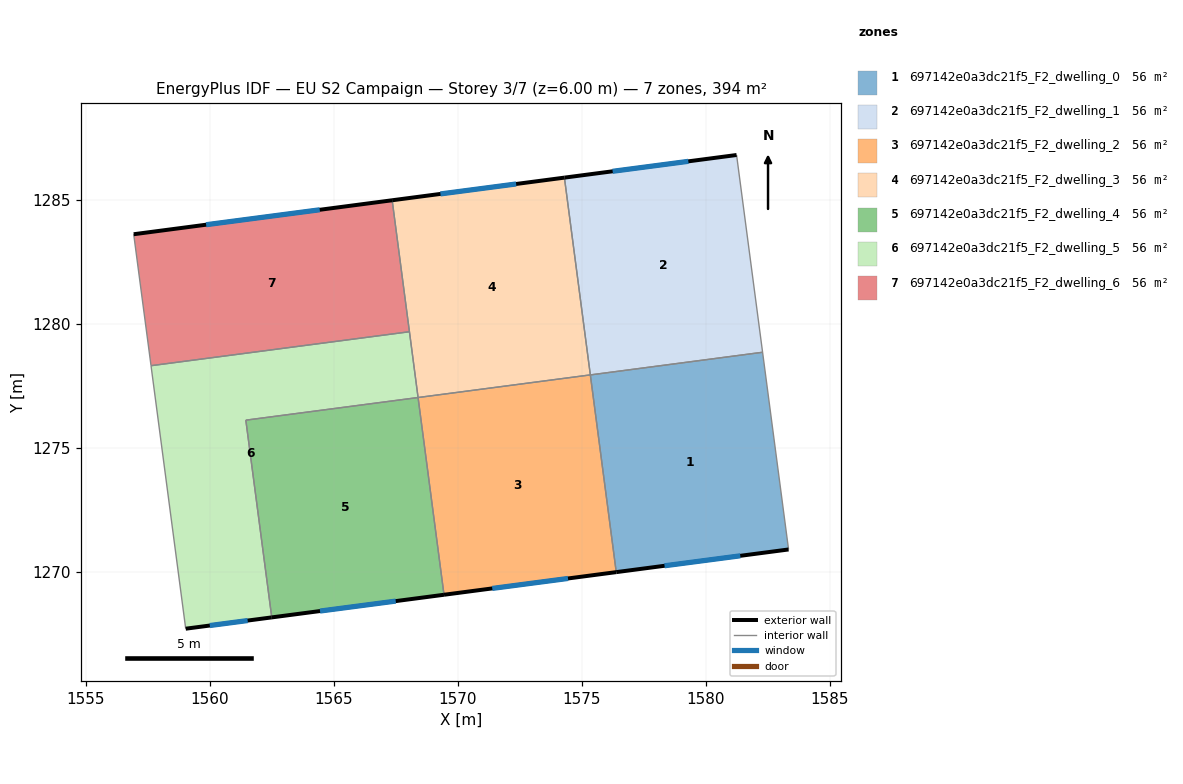
=== STOREY PLAN SPEC (per zone: floor XY polygon, exterior-wall plan segments, windows/doors) ===
zone 1: 697142e0a3dc21f5_F2_dwelling_0  (56.2 m²)
  floor: (1582.29, 1278.87) (1583.34, 1270.91) (1576.39, 1270.00) (1575.35, 1277.95)
  exterior wall: (1576.39, 1270.00) – (1583.34, 1270.91)  [7.0 m]
    window: (1578.34, 1270.25) – (1581.39, 1270.65)  [4.1 m²]
  interior walls: 3
zone 2: 697142e0a3dc21f5_F2_dwelling_1  (56.2 m²)
  floor: (1581.24, 1286.82) (1582.29, 1278.87) (1575.35, 1277.95) (1574.30, 1285.91)
  exterior wall: (1581.24, 1286.82) – (1574.30, 1285.91)  [7.0 m]
    window: (1579.30, 1286.57) – (1576.25, 1286.17)  [4.1 m²]
  interior walls: 3
zone 3: 697142e0a3dc21f5_F2_dwelling_2  (56.2 m²)
  floor: (1575.35, 1277.95) (1576.39, 1270.00) (1569.44, 1269.08) (1568.40, 1277.04)
  exterior wall: (1569.44, 1269.08) – (1576.39, 1270.00)  [7.0 m]
    window: (1571.39, 1269.34) – (1574.44, 1269.74)  [4.1 m²]
  interior walls: 3
zone 4: 697142e0a3dc21f5_F2_dwelling_3  (56.2 m²)
  floor: (1574.30, 1285.91) (1575.35, 1277.95) (1568.40, 1277.04) (1567.35, 1285.00)
  exterior wall: (1574.30, 1285.91) – (1567.35, 1285.00)  [7.0 m]
    window: (1572.35, 1285.65) – (1569.30, 1285.25)  [4.1 m²]
  interior walls: 4
zone 5: 697142e0a3dc21f5_F2_dwelling_4  (56.2 m²)
  floor: (1568.40, 1277.04) (1569.44, 1269.08) (1562.49, 1268.17) (1561.45, 1276.13)
  exterior wall: (1562.49, 1268.17) – (1569.44, 1269.08)  [7.0 m]
    window: (1564.44, 1268.43) – (1567.50, 1268.83)  [4.1 m²]
  interior walls: 3
zone 6: 697142e0a3dc21f5_F2_dwelling_5  (56.2 m²)
  floor: (1568.05, 1279.69) (1568.40, 1277.04) (1561.45, 1276.13) (1562.49, 1268.17) (1559.02, 1267.71) (1557.62, 1278.32)
  exterior wall: (1559.02, 1267.71) – (1562.49, 1268.17)  [3.5 m]
    window: (1560.00, 1267.84) – (1561.52, 1268.04)  [2.0 m²]
  interior walls: 5
zone 7: 697142e0a3dc21f5_F2_dwelling_6  (56.2 m²)
  floor: (1567.35, 1285.00) (1568.05, 1279.69) (1557.62, 1278.32) (1556.93, 1283.63)
  exterior wall: (1567.35, 1285.00) – (1556.93, 1283.63)  [10.5 m]
    window: (1564.43, 1284.61) – (1559.85, 1284.01)  [6.1 m²]
  interior walls: 3

=== DERIVED (storey summary) ===
Building: EU S2 Campaign
Storey: 3 of 7  (floor level z = 6.00 m)
Storey gross floor area: 393.7 m²
Zones on this storey: 7
  - 697142e0a3dc21f5_F2_dwelling_0: floor 56.2 m²; exterior wall 7.0 m (21.0 m²); 1 window(s) 4.1 m²; WWR 19.3%
  - 697142e0a3dc21f5_F2_dwelling_1: floor 56.2 m²; exterior wall 7.0 m (21.0 m²); 1 window(s) 4.1 m²; WWR 19.3%
  - 697142e0a3dc21f5_F2_dwelling_2: floor 56.2 m²; exterior wall 7.0 m (21.0 m²); 1 window(s) 4.1 m²; WWR 19.3%
  - 697142e0a3dc21f5_F2_dwelling_3: floor 56.2 m²; exterior wall 7.0 m (21.0 m²); 1 window(s) 4.1 m²; WWR 19.3%
  - 697142e0a3dc21f5_F2_dwelling_4: floor 56.2 m²; exterior wall 7.0 m (21.0 m²); 1 window(s) 4.1 m²; WWR 19.3%
  - 697142e0a3dc21f5_F2_dwelling_5: floor 56.2 m²; exterior wall 3.5 m (10.5 m²); 1 window(s) 2.0 m²; WWR 19.3%
  - 697142e0a3dc21f5_F2_dwelling_6: floor 56.2 m²; exterior wall 10.5 m (31.5 m²); 1 window(s) 6.1 m²; WWR 19.3%
Zone adjacency (shared interzone walls):
  - 697142e0a3dc21f5_F2_dwelling_0 ↔ 697142e0a3dc21f5_F2_dwelling_1
  - 697142e0a3dc21f5_F2_dwelling_0 ↔ 697142e0a3dc21f5_F2_dwelling_2
  - 697142e0a3dc21f5_F2_dwelling_1 ↔ 697142e0a3dc21f5_F2_dwelling_3
  - 697142e0a3dc21f5_F2_dwelling_2 ↔ 697142e0a3dc21f5_F2_dwelling_3
  - 697142e0a3dc21f5_F2_dwelling_2 ↔ 697142e0a3dc21f5_F2_dwelling_4
  - 697142e0a3dc21f5_F2_dwelling_3 ↔ 697142e0a3dc21f5_F2_dwelling_5
  - 697142e0a3dc21f5_F2_dwelling_3 ↔ 697142e0a3dc21f5_F2_dwelling_6
  - 697142e0a3dc21f5_F2_dwelling_4 ↔ 697142e0a3dc21f5_F2_dwelling_5
  - 697142e0a3dc21f5_F2_dwelling_5 ↔ 697142e0a3dc21f5_F2_dwelling_6